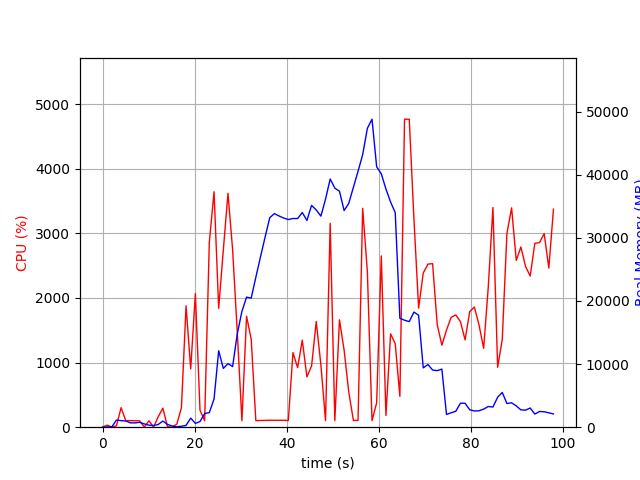

Source data for this figure (header and first rows):
elapsed_time, nproc, cpu, mem_real, mem_virtual
3.910064697265625e-05, 1, 0.0, 8.934, 1085
1.006, 2, 31.8, 44.49, 169.2
2.013, 2, 3.0, 51.13, 175.4
3.02, 8, 21.8, 1130, 5029
4.029, 5, 302.6, 1039, 3970
5.036, 6, 102.2, 987, 4249
6.044, 4, 101.3, 692.8, 3312
7.052, 3, 99.1, 680.6, 2927
8.06, 3, 99.3, 777.8, 2927
9.068, 5, 3.0, 516, 3269
10.08, 3, 99.2, 324.4, 2381
11.08, 3, 2.0, 267.9, 2305
12.09, 4, 161.6, 427.6, 2933
13.1, 8, 294.8, 968.6, 4646
14.11, 5, 6.0, 440.3, 3108
15.12, 3, 2.0, 188, 2206
16.13, 1, 47.7, 65.94, 746.7
17.13, 1, 302.6, 148.7, 4671
18.14, 1, 1878, 285.4, 5655
19.15, 1, 901.7, 1440, 6943
20.16, 1, 2067, 599.6, 8479
21.17, 1, 261.3, 898.5, 9503
22.18, 1, 99.2, 2161, 9023
23.19, 1, 2856, 2315, 9066
24.22, 1, 3644, 4473, 12916
25.22, 1, 1840, 12111, 22670
26.23, 1, 2745, 9308, 22670
27.24, 1, 3619, 10072, 22670
28.25, 1, 2747, 9604, 24827
29.26, 1, 1473, 14788, 38135
30.27, 1, 100.2, 18334, 38135
31.28, 1, 1717, 20598, 38135
32.29, 1, 1362, 20449, 58615
33.29, 1, 101.3, 23759, 58615
34.3, 1, 104.2, 26975, 58615
35.31, 1, 105.2, 30129, 58615
36.32, 1, 108.2, 33180, 58615
37.32, 1, 106.2, 33833, 58615
38.33, 1, 107.2, 33457, 58615
39.34, 1, 107.2, 33126, 58615
40.35, 1, 103.2, 32898, 58615
41.35, 1, 1155, 33057, 58615
42.37, 1, 921.0, 33053, 58615
43.38, 1, 1346, 34004, 58615
44.39, 1, 779.3, 32752, 58615
45.4, 1, 946.1, 35140, 58615
46.41, 1, 1636, 34408, 58615
47.42, 1, 962.8, 33431, 83191
48.43, 1, 102.0, 36125, 83191
49.44, 1, 3156, 39315, 83191
50.45, 1, 102.2, 37862, 83191
51.46, 1, 1662, 37385, 83191
52.47, 1, 1193, 34319, 83191
53.47, 1, 544.3, 35452, 83191
54.48, 1, 105.2, 37998, 83191
55.49, 1, 105.2, 40532, 83191
56.5, 1, 3388, 43164, 83191
57.52, 1, 2407, 47342, 83227
58.53, 1, 101.1, 48786, 83227
59.53, 1, 377.9, 41252, 83227
... 38 more rows
